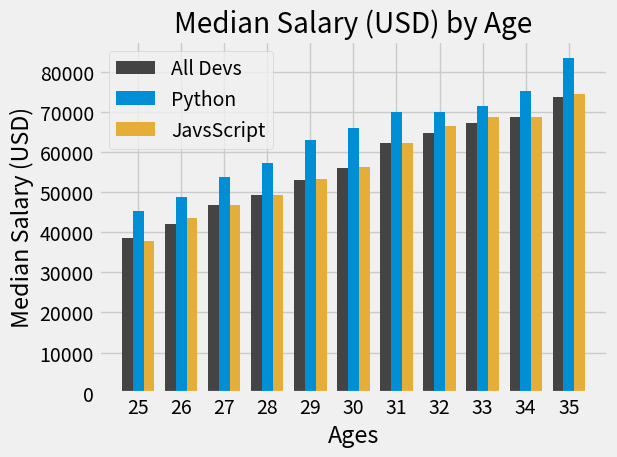

The matplotlib source for this figure:
# bar charts

from matplotlib import pyplot as plt 
import numpy as np

plt.style.use('fivethirtyeight')
# Median Developer Salaries by Age
ages_x = [25, 26, 27, 28, 29, 30, 31, 32, 33, 34, 35]
dev_y = [38496, 42000, 46752, 49320, 53200,
         56000, 62316, 64928, 67317, 68748, 73752]

# Median Python Developer Salaries by Age
py_dev_x = [25, 26, 27, 28, 29, 30, 31, 32, 33, 34, 35]
py_dev_y = [45372, 48876, 53850, 57287, 63016,
            65998, 70003, 70000, 71496, 75370, 83640]

# Median JavaScript Developer Salaries by Age
js_dev_y = [37810, 43515, 46823, 49293, 53437,
            56373, 62375, 66674, 68745, 68746, 74583]

width = 0.25
x_indexes = np.arange(len(ages_x))

plt.bar(x_indexes - width, dev_y, width = width, color = '#444444', label ='All Devs')
plt.bar(x_indexes, py_dev_y, color ='#008fd5', width = width, label='Python')
plt.bar(x_indexes + width, js_dev_y, width = width, color ='#e5ae38', label='JavsScript')

plt.xticks(ticks = x_indexes, labels = ages_x)
plt.xlabel('Ages')
plt.ylabel('Median Salary (USD)')
plt.title('Median Salary (USD) by Age')
plt.tight_layout()
plt.legend()
plt.show()